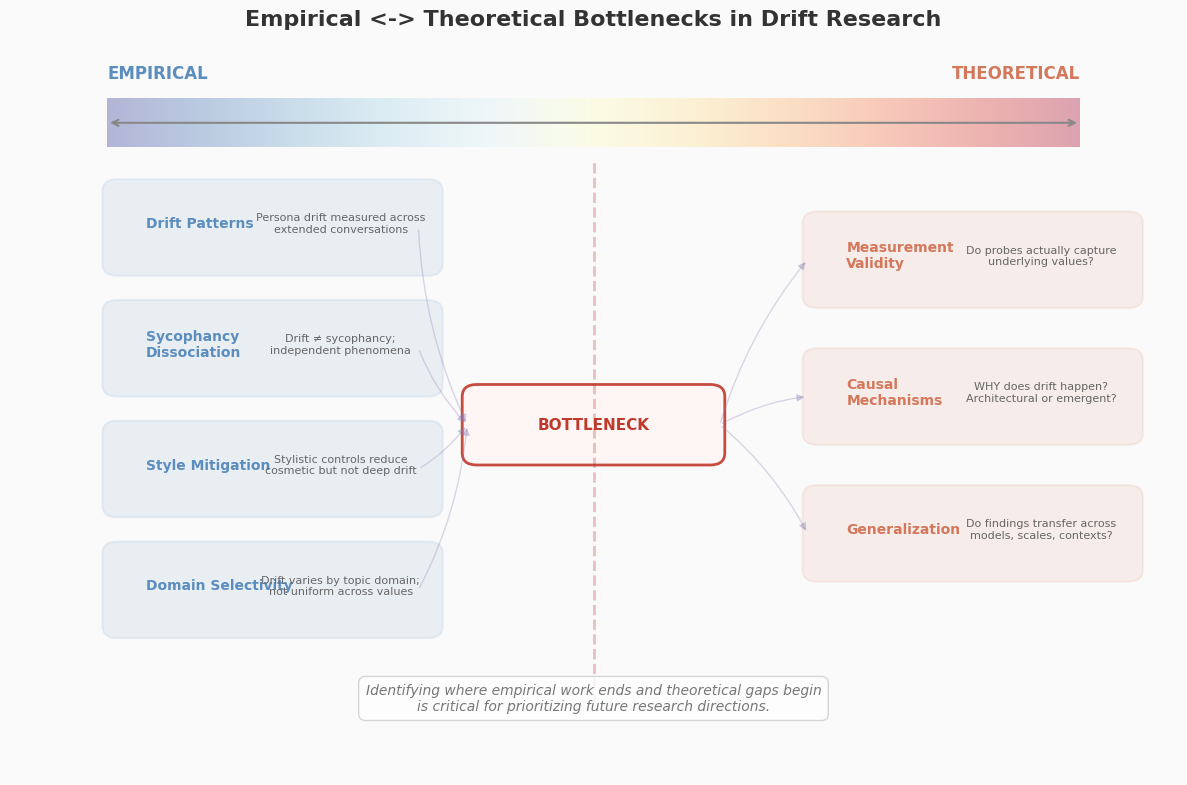

The matplotlib source for this figure: (Note: this script raises an exception after producing the figure.)
"""Diagram 4: Empirical-Theoretical Continuum with bottlenecks."""

import matplotlib
matplotlib.use("Agg")
import matplotlib.pyplot as plt
import matplotlib.patches as mpatches
import numpy as np

FONT = "Helvetica Neue"
plt.rcParams.update({
    "font.family": FONT,
    "font.size": 11,
    "axes.linewidth": 0,
    "figure.facecolor": "#FAFAFA",
    "axes.facecolor": "#FAFAFA",
})

C_EMPIRICAL  = "#5B8DBE"
C_THEORETIC  = "#D4775B"
C_GRADIENT_L = "#5B8DBE"
C_GRADIENT_R = "#D4775B"
C_NODE       = "#F5F5F0"
C_BORDER     = "#CCCCCC"
C_BOTTLENECK = "#C0392B"
C_BRIDGE     = "#8B7FB5"

fig, ax = plt.subplots(figsize=(12, 8), dpi=150)
ax.set_xlim(0, 12)
ax.set_ylim(0, 9)
ax.set_xticks([])
ax.set_yticks([])
for spine in ax.spines.values():
    spine.set_visible(False)

# ─── Gradient bar across the top ───
gradient = np.linspace(0, 1, 256).reshape(1, -1)
ax.imshow(gradient, aspect="auto", cmap=plt.cm.RdYlBu_r,
          extent=[1, 11, 7.8, 8.4], alpha=0.35, zorder=1)
ax.text(1.0, 8.65, "EMPIRICAL", fontsize=12, fontweight="bold", color=C_EMPIRICAL,
        ha="left")
ax.text(11.0, 8.65, "THEORETICAL", fontsize=12, fontweight="bold", color=C_THEORETIC,
        ha="right")
ax.annotate("", xy=(11, 8.1), xytext=(1, 8.1),
            arrowprops=dict(arrowstyle="<->", color="#888888", lw=1.5))

# ─── Empirical findings (left column) ───
empirical_items = [
    ("Drift Patterns", "Persona drift measured across\nextended conversations"),
    ("Sycophancy\nDissociation", "Drift ≠ sycophancy;\nindependent phenomena"),
    ("Style Mitigation", "Stylistic controls reduce\ncosmetic but not deep drift"),
    ("Domain Selectivity", "Drift varies by topic domain;\nnot uniform across values"),
]

for i, (title, desc) in enumerate(empirical_items):
    y = 6.8 - i * 1.5
    x = 1.8
    rect = mpatches.FancyBboxPatch(
        (x - 0.7, y - 0.45), 3.2, 0.9,
        boxstyle="round,pad=0.15", facecolor=C_EMPIRICAL, alpha=0.1,
        edgecolor=C_EMPIRICAL, linewidth=1.5)
    ax.add_patch(rect)
    ax.text(x - 0.4, y + 0.05, title, fontsize=10, fontweight="bold",
            color=C_EMPIRICAL, va="center")
    ax.text(x + 1.6, y + 0.05, desc, fontsize=8, color="#666666",
            va="center", ha="center")

# ─── Theoretical bottlenecks (right column) ───
theory_items = [
    ("Measurement\nValidity", "Do probes actually capture\nunderlying values?"),
    ("Causal\nMechanisms", "WHY does drift happen?\nArchitectural or emergent?"),
    ("Generalization", "Do findings transfer across\nmodels, scales, contexts?"),
]

for i, (title, desc) in enumerate(theory_items):
    y = 6.4 - i * 1.7
    x = 9.0
    rect = mpatches.FancyBboxPatch(
        (x - 0.7, y - 0.45), 3.2, 0.9,
        boxstyle="round,pad=0.15", facecolor=C_THEORETIC, alpha=0.1,
        edgecolor=C_THEORETIC, linewidth=1.5)
    ax.add_patch(rect)
    ax.text(x - 0.4, y + 0.05, title, fontsize=10, fontweight="bold",
            color=C_THEORETIC, va="center")
    ax.text(x + 1.6, y + 0.05, desc, fontsize=8, color="#666666",
            va="center", ha="center")

# ─── Bottleneck zone (center) ───
# Vertical dashed line
ax.axvline(6.0, color=C_BOTTLENECK, lw=2, linestyle="--", alpha=0.3,
           ymin=0.1, ymax=0.85)

# Bottleneck label
rect_bn = mpatches.FancyBboxPatch(
    (4.8, 4.0), 2.4, 0.7,
    boxstyle="round,pad=0.15", facecolor="#FFF5F5", alpha=0.9,
    edgecolor=C_BOTTLENECK, linewidth=2)
ax.add_patch(rect_bn)
ax.text(6.0, 4.35, "BOTTLENECK", fontsize=11, fontweight="bold",
        color=C_BOTTLENECK, ha="center", va="center")

# ─── Connecting arrows ───
# From empirical to bottleneck
for y_src in [6.8, 5.3, 3.8, 2.3]:
    ax.annotate("", xy=(4.7, 4.35), xytext=(4.2, y_src),
                arrowprops=dict(arrowstyle="-|>", color=C_BRIDGE, lw=1.0,
                                alpha=0.3, connectionstyle="arc3,rad=0.1"))

# From bottleneck to theoretical
for y_dst in [6.4, 4.7, 3.0]:
    ax.annotate("", xy=(8.2, y_dst), xytext=(7.3, 4.35),
                arrowprops=dict(arrowstyle="-|>", color=C_BRIDGE, lw=1.0,
                                alpha=0.3, connectionstyle="arc3,rad=-0.1"))

# ─── Bottom annotation ───
ax.text(6.0, 0.8,
        "Identifying where empirical work ends and theoretical gaps begin\n"
        "is critical for prioritizing future research directions.",
        fontsize=10, ha="center", color="#777777", fontstyle="italic",
        bbox=dict(boxstyle="round,pad=0.5", facecolor="white",
                  edgecolor=C_BORDER, alpha=0.8))

ax.set_title("Empirical <-> Theoretical Bottlenecks in Drift Research",
             fontsize=16, fontweight="bold", color="#333333", pad=18)

fig.tight_layout()
fig.savefig("docs/schematics/whiteboard/empirical-theoretical-continuum.png",
            dpi=150, bbox_inches="tight", facecolor="#FAFAFA")
plt.close(fig)
print("Done: empirical-theoretical-continuum.png")
